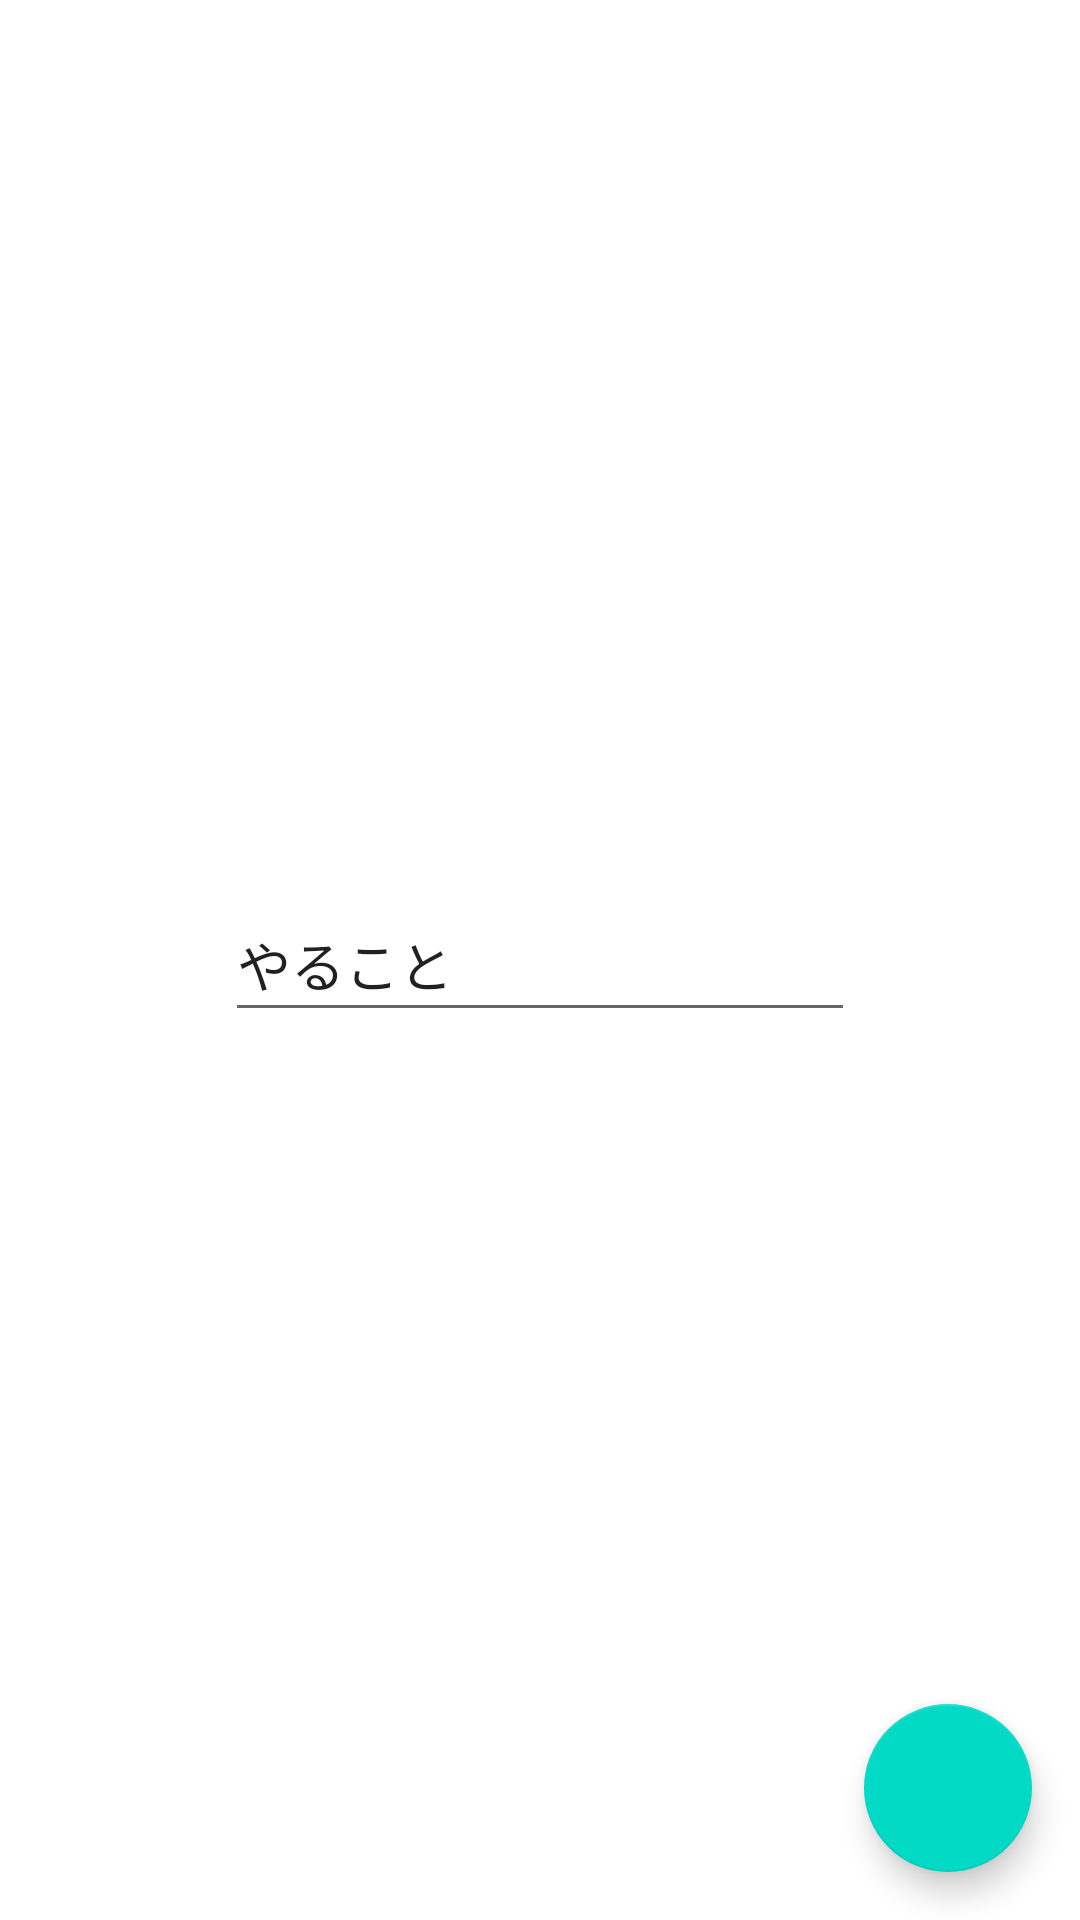

Android layout source for this screen:
<!-- AndroidManifest.xml: application theme Theme.AndroidWorkProduct02 -->
<!-- res/layout/activity_add.xml -->
<?xml version="1.0" encoding="utf-8"?>
<androidx.constraintlayout.widget.ConstraintLayout xmlns:android="http://schemas.android.com/apk/res/android"
    xmlns:app="http://schemas.android.com/apk/res-auto"
    xmlns:tools="http://schemas.android.com/tools"
    android:layout_width="match_parent"
    android:layout_height="match_parent"
    tools:context=".AddActivity">

    <EditText
        android:id="@+id/title_edit_text"
        android:layout_width="wrap_content"
        android:layout_height="wrap_content"
        android:ems="10"
        android:inputType="textPersonName"
        android:minHeight="48dp"
        android:text="やること"
        app:layout_constraintBottom_toBottomOf="parent"
        app:layout_constraintEnd_toEndOf="parent"
        app:layout_constraintStart_toStartOf="parent"
        app:layout_constraintTop_toTopOf="parent" />

    <com.google.android.material.floatingactionbutton.FloatingActionButton
        android:id="@+id/check_button"
        android:layout_width="wrap_content"
        android:layout_height="wrap_content"
        android:layout_margin="16dp"
        android:clickable="true"
        android:contentDescription="@string/app_name"
        app:layout_constraintBottom_toBottomOf="parent"
        app:layout_constraintEnd_toEndOf="parent"
        app:srcCompat="@drawable/ic_baseline_check_24" />

</androidx.constraintlayout.widget.ConstraintLayout>
<!-- resources referenced by this layout -->
<resources>
  <string name="app_name">AndroidWorkProduct02</string>
  <style name="Theme.AndroidWorkProduct02" parent="Theme.MaterialComponents.DayNight.DarkActionBar">
          
          <item name="colorPrimary">@color/purple_500</item>
          <item name="colorPrimaryVariant">@color/purple_700</item>
          <item name="colorOnPrimary">@color/white</item>
          
          <item name="colorSecondary">@color/teal_200</item>
          <item name="colorSecondaryVariant">@color/teal_700</item>
          <item name="colorOnSecondary">@color/black</item>
          
          <item name="android:statusBarColor" tools:targetApi="l">?attr/colorPrimaryVariant</item>
          
      </style>
  <!-- not gathered from this repository: default colours our renderer supplied (Android Studio template values) -->
  <color name="purple_500">#FF6200EE</color>
  <color name="purple_700">#FF3700B3</color>
  <color name="teal_200">#FF03DAC5</color>
  <color name="teal_700">#FF018786</color>
  <color name="black">#FF000000</color>
  <color name="white">#FFFFFFFF</color>
</resources>
